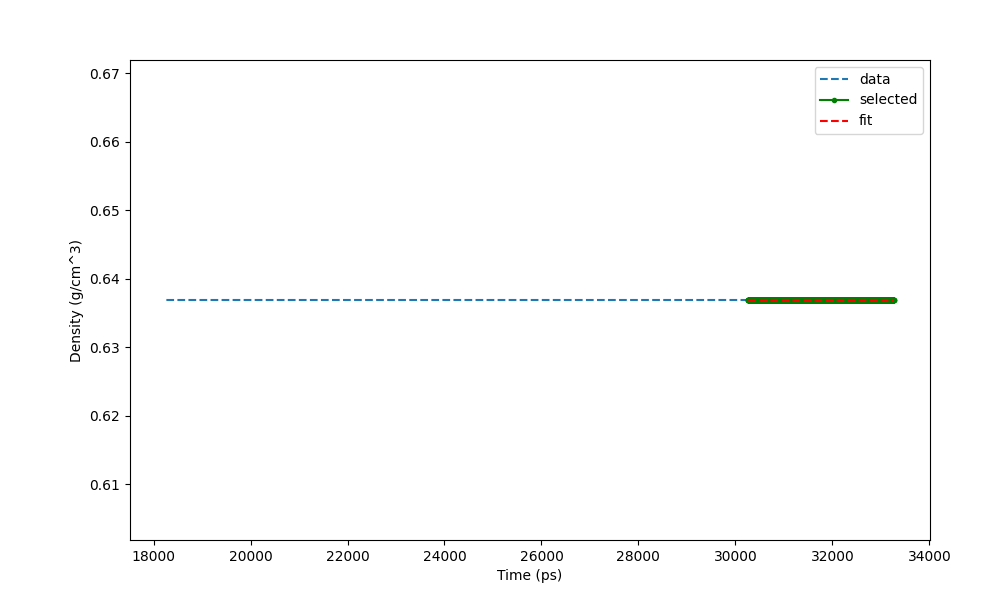

Source data for this figure (header and first rows):
Time (ps) (12001), Density (g/cm^3)
1.826e+04, 0.6369
1.826e+04, 0.6369
1.827e+04, 0.6369
1.827e+04, 0.6369
1.827e+04, 0.6369
1.827e+04, 0.6369
1.827e+04, 0.6369
1.827e+04, 0.6369
1.827e+04, 0.6369
1.827e+04, 0.6369
1.827e+04, 0.6369
1.828e+04, 0.6369
1.828e+04, 0.6369
1.828e+04, 0.6369
1.828e+04, 0.6369
1.828e+04, 0.6369
1.828e+04, 0.6369
1.828e+04, 0.6369
1.828e+04, 0.6369
1.828e+04, 0.6369
1.828e+04, 0.6369
1.828e+04, 0.6369
1.829e+04, 0.6369
1.829e+04, 0.6369
1.829e+04, 0.6369
1.829e+04, 0.6369
1.829e+04, 0.6369
1.829e+04, 0.6369
1.829e+04, 0.6369
1.829e+04, 0.6369
1.829e+04, 0.6369
1.83e+04, 0.6369
1.83e+04, 0.6369
1.83e+04, 0.6369
1.83e+04, 0.6369
1.83e+04, 0.6369
1.83e+04, 0.6369
1.83e+04, 0.6369
1.83e+04, 0.6369
1.83e+04, 0.6369
1.83e+04, 0.6369
1.83e+04, 0.6369
1.831e+04, 0.6369
1.831e+04, 0.6369
1.831e+04, 0.6369
1.831e+04, 0.6369
1.831e+04, 0.6369
1.831e+04, 0.6369
1.831e+04, 0.6369
1.831e+04, 0.6369
1.831e+04, 0.6369
1.832e+04, 0.6369
1.832e+04, 0.6369
1.832e+04, 0.6369
1.832e+04, 0.6369
1.832e+04, 0.6369
1.832e+04, 0.6369
1.832e+04, 0.6369
1.832e+04, 0.6369
1.832e+04, 0.6369
... 14,941 more rows
